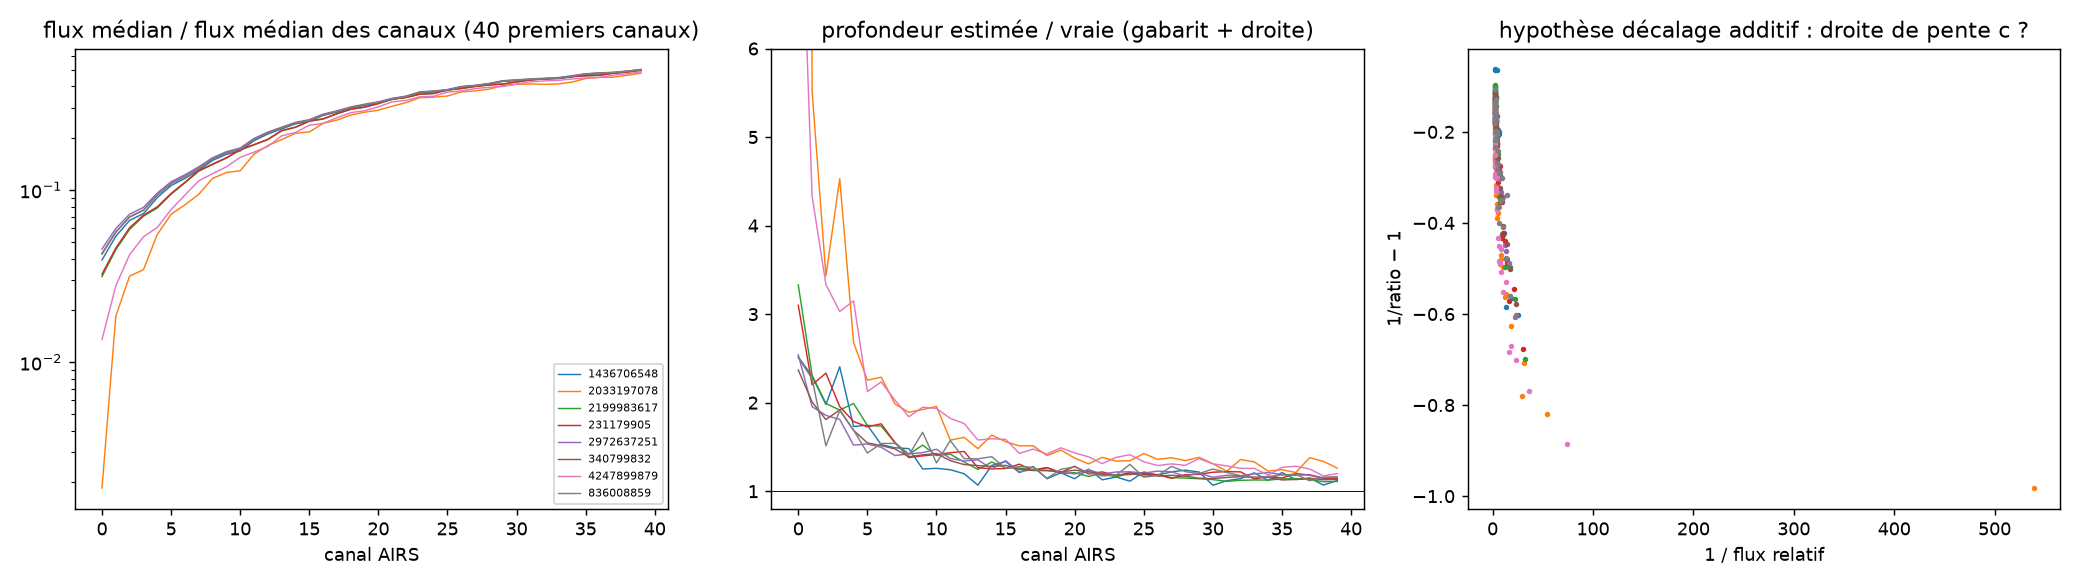

Data behind this chart, as committed beside it:
planet_id, flux_c0, flux_c1, flux_c4, flux_c10, flux_min_temps_c0, bruit_rel_c0, bruit_rel_c10, bruit_rel_median, ratio_c0, ratio_c1, ratio_c4, ratio_c10, decalage_c, r2_sans_terme_c, r2_avec_terme_c
1436706548, 0.03924, 0.05389, 0.09035, 0.1686, 0.8519, 0.04702, 0.01498, 0.003157, 2.517, 2.299, 1.732, 1.259, -0.02224, 0.6059, 0.8578
2033197078, 0.001856, 0.01849, 0.05516, 0.1294, -6.188, 1.517, 0.03049, 0.004447, 55.89, 5.52, 2.681, 1.958, -0.0007936, 0.7299, 0.8405
2199983617, 0.03139, 0.04499, 0.07864, 0.1709, 0.6839, 0.06504, 0.01499, 0.003408, 3.33, 2.31, 1.991, 1.403, -0.0153, 0.7826, 0.9653
231179905, 0.03247, 0.04602, 0.07985, 0.1714, 0.7491, 0.06071, 0.0142, 0.003324, 3.1, 2.202, 1.788, 1.414, -0.01629, 0.717, 0.9408
2972637251, 0.04547, 0.05977, 0.09604, 0.1755, 0.8863, 0.03581, 0.01308, 0.002864, 2.541, 1.955, 1.521, 1.474, -0.01976, 0.7241, 0.9667
340799832, 0.04241, 0.05685, 0.09342, 0.1722, 0.756, 0.0379, 0.01367, 0.002977, 2.37, 2.008, 1.687, 1.426, -0.01728, 0.7942, 0.9816
4247899879, 0.01352, 0.02776, 0.06058, 0.1548, 0.3252, 0.1933, 0.02052, 0.003894, 8.784, 4.333, 3.15, 1.934, -0.005965, 0.8357, 0.9466
836008859, 0.0429, 0.05725, 0.09378, 0.1726, 0.8736, 0.04003, 0.01288, 0.002971, 2.509, 2.271, 1.691, 1.32, -0.01653, 0.7039, 0.8707
